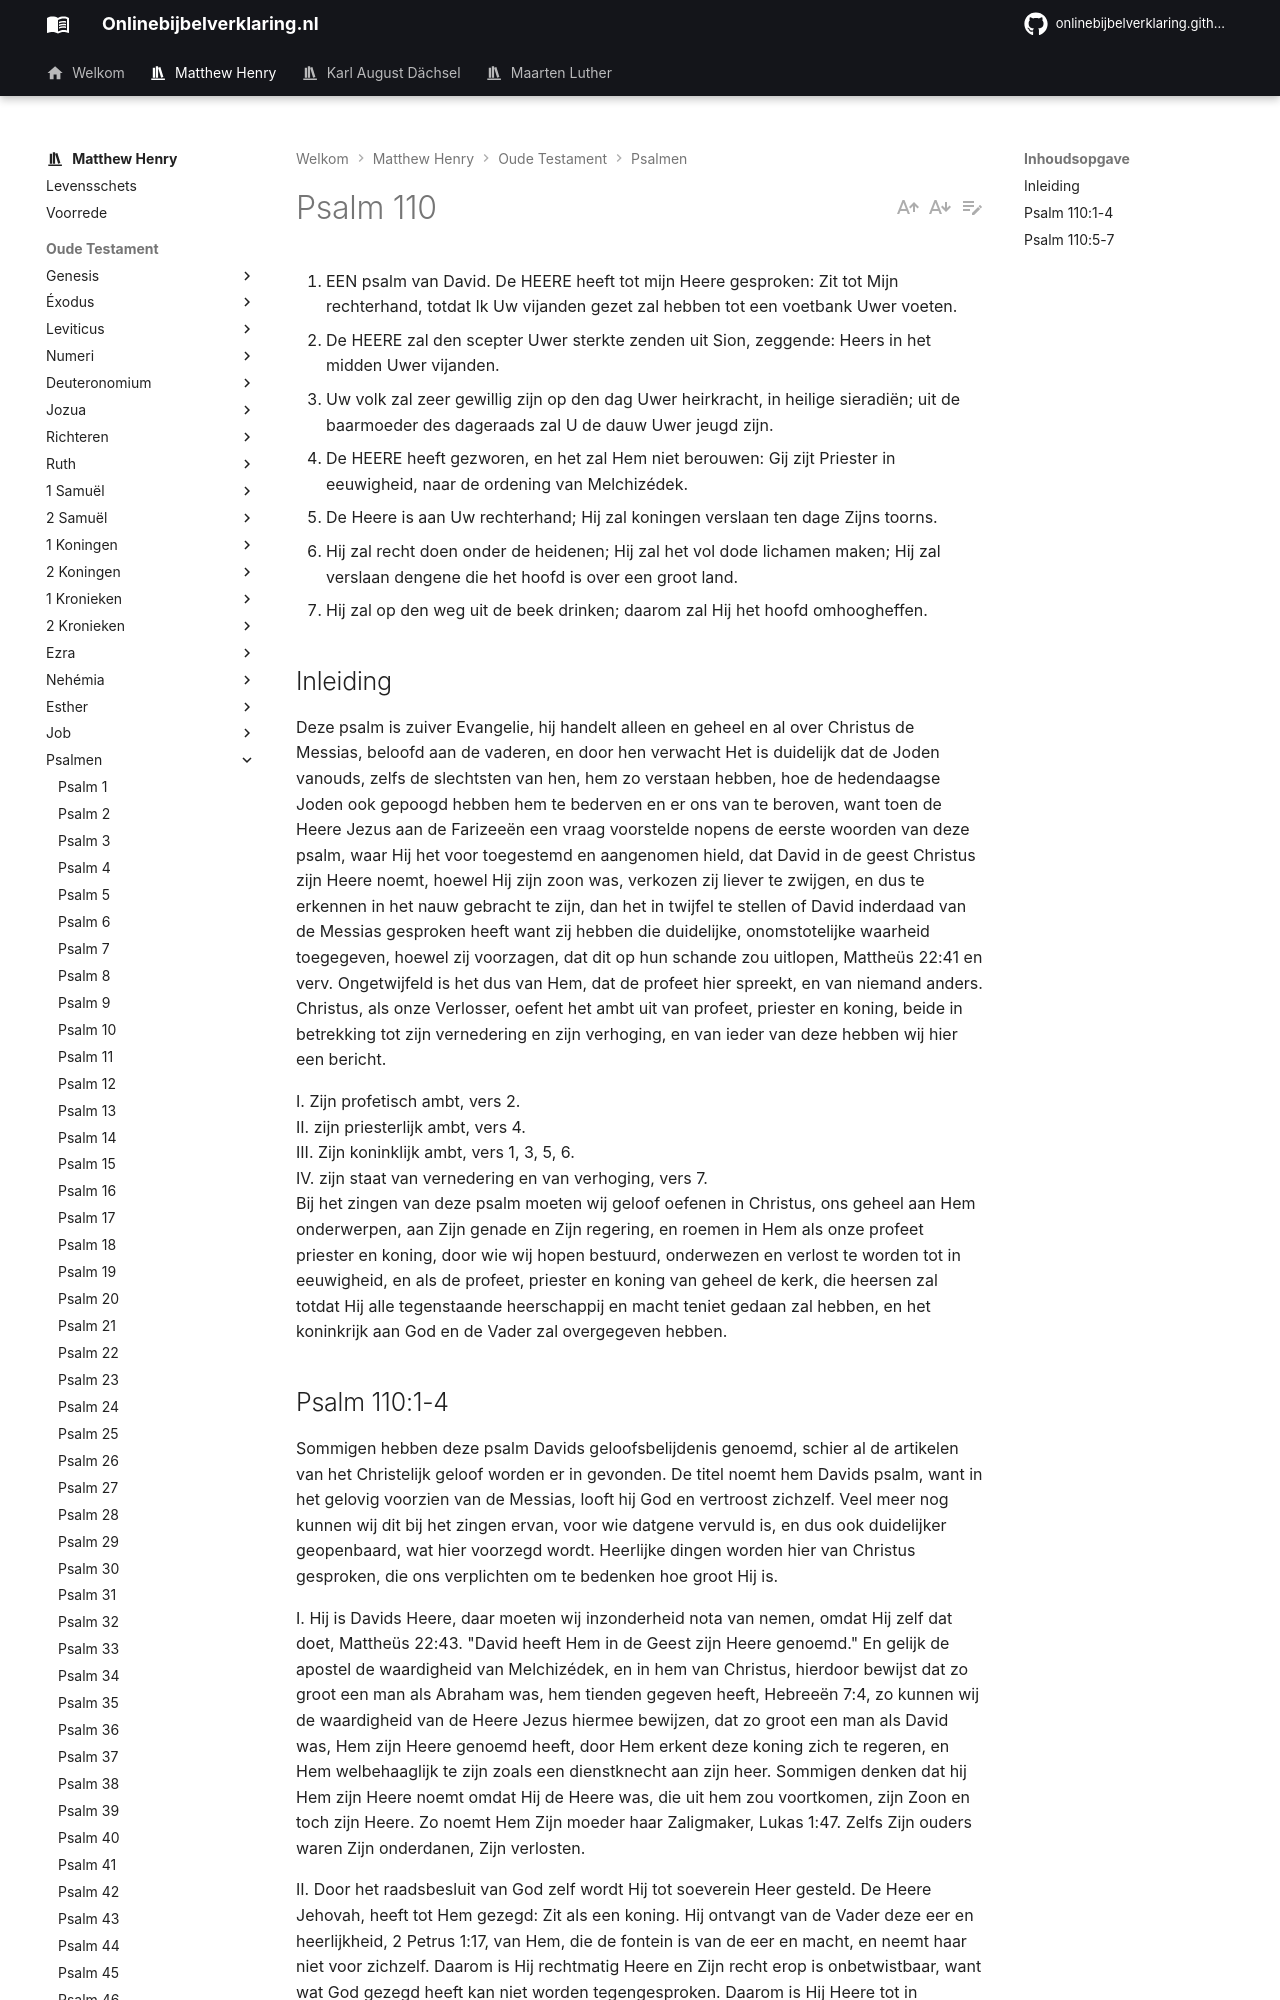

repository: onlinebijbelverklaring/dev-preview · page: matthewhenry/Psalmen/Psalm110/index.html · generator: mkdocs

1. EEN psalm van David. De HEERE heeft tot mijn Heere gesproken: Zit tot Mijn rechterhand, totdat Ik Uw vijanden gezet zal hebben tot een voetbank Uwer voeten.
2. De HEERE zal den scepter Uwer sterkte zenden uit Sion, zeggende: Heers in het midden Uwer vijanden.
3. Uw volk zal zeer gewillig zijn op den dag Uwer heirkracht, in heilige sieradiën; uit de baarmoeder des dageraads zal U de dauw Uwer jeugd zijn.
4. De HEERE heeft gezworen, en het zal Hem niet berouwen: Gij zijt Priester in eeuwigheid, naar de ordening van Melchizédek.
5. De Heere is aan Uw rechterhand; Hij zal koningen verslaan ten dage Zijns toorns.
6. Hij zal recht doen onder de heidenen; Hij zal het vol dode lichamen maken; Hij zal verslaan dengene die het hoofd is over een groot land.
7. Hij zal op den weg uit de beek drinken; daarom zal Hij het hoofd omhoogheffen.

## Inleiding
Deze psalm is zuiver Evangelie, hij handelt alleen en geheel en al over Christus de Messias, beloofd aan de vaderen, en door hen verwacht Het is duidelijk dat de Joden vanouds, zelfs de slechtsten van hen, hem zo verstaan hebben, hoe de hedendaagse Joden ook gepoogd hebben hem te bederven en er ons van te beroven, want toen de Heere Jezus aan de Farizeeën een vraag voorstelde nopens de eerste woorden van deze psalm, waar Hij het voor toegestemd en aangenomen hield, dat David in de geest Christus zijn Heere noemt, hoewel Hij zijn zoon was, verkozen zij liever te zwijgen, en dus te erkennen in het nauw gebracht te zijn, dan het in twijfel te stellen of David inderdaad van de Messias gesproken heeft want zij hebben die duidelijke, onomstotelijke waarheid toegegeven, hoewel zij voorzagen, dat dit op hun schande zou uitlopen, Mattheüs 22:41 en verv. Ongetwijfeld is het dus van Hem, dat de profeet hier spreekt, en van niemand anders. Christus, als onze Verlosser, oefent het ambt uit van profeet, priester en koning, beide in betrekking tot zijn vernedering en zijn verhoging, en van ieder van deze hebben wij hier een bericht.

I. Zijn profetisch ambt, vers 2.  
II. zijn priesterlijk ambt, vers 4.  
III. Zijn koninklijk ambt, vers 1, 3, 5, 6.  
IV. zijn staat van vernedering en van verhoging, vers 7.   
Bij het zingen van deze psalm moeten wij geloof oefenen in Christus, ons geheel aan Hem onderwerpen, aan Zijn genade en Zijn regering, en roemen in Hem als onze profeet priester en koning, door wie wij hopen bestuurd, onderwezen en verlost te worden tot in eeuwigheid, en als de profeet, priester en koning van geheel de kerk, die heersen zal totdat Hij alle tegenstaande heerschappij en macht teniet gedaan zal hebben, en het koninkrijk aan God en de Vader zal overgegeven hebben.
